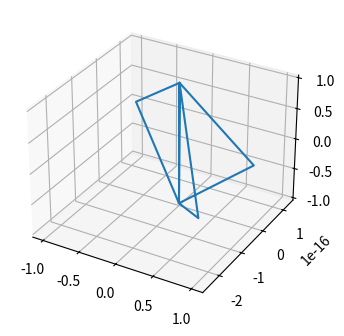

Source code (Python): (Note: this script raises an exception after producing the figure.)
import numpy as np
import matplotlib.pyplot as plt
from matplotlib.widgets import Slider
from mpl_toolkits.mplot3d import Axes3D

fig = plt.figure()
ax = fig.add_subplot(111, projection='3d')

plt.subplots_adjust(left=0.25, bottom=0.25)
"""
x = np.arange(0.0, 1.0, 0.1)
a0 = 5
b0 = 1
y = a0 * x + b0
z = np.zeros(10)
"""
a0 = 5
b0 = 1

f, a, b, c = 3, 1, 1, 1

t = np.linspace(0, np.pi, f)
g = np.linspace(0, 2*np.pi, f)

th, ph = np.meshgrid(t, g)
r = 0.2
X, Y, Z = a*np.sin(th)*np.cos(ph),b*np.sin(th)*np.sin(ph),c*np.cos(th)

l, = plt.plot(X, Y, Z)

# Set size of Axes
plt.axis([0, 1, -10, 10])

# Place Sliders on Graph
ax_a = plt.axes([0.25, 0.1, 0.65, 0.03])
ax_b = plt.axes([0.25, 0.15, 0.65, 0.03])

# Create Sliders & Determine Range
sa = Slider(ax_a, 'a', 0, 10.0, valinit=a0)
sb = Slider(ax_b, 'b', 0, 10.0, valinit=b0)


def update(val):
    a = sa.val
    b = sb.val
    l.set_data(f, a * f + b)
    l.set_3d_properties(Z)
    fig.canvas.draw_idle()

sa.on_changed(update)
sb.on_changed(update)

plt.show()